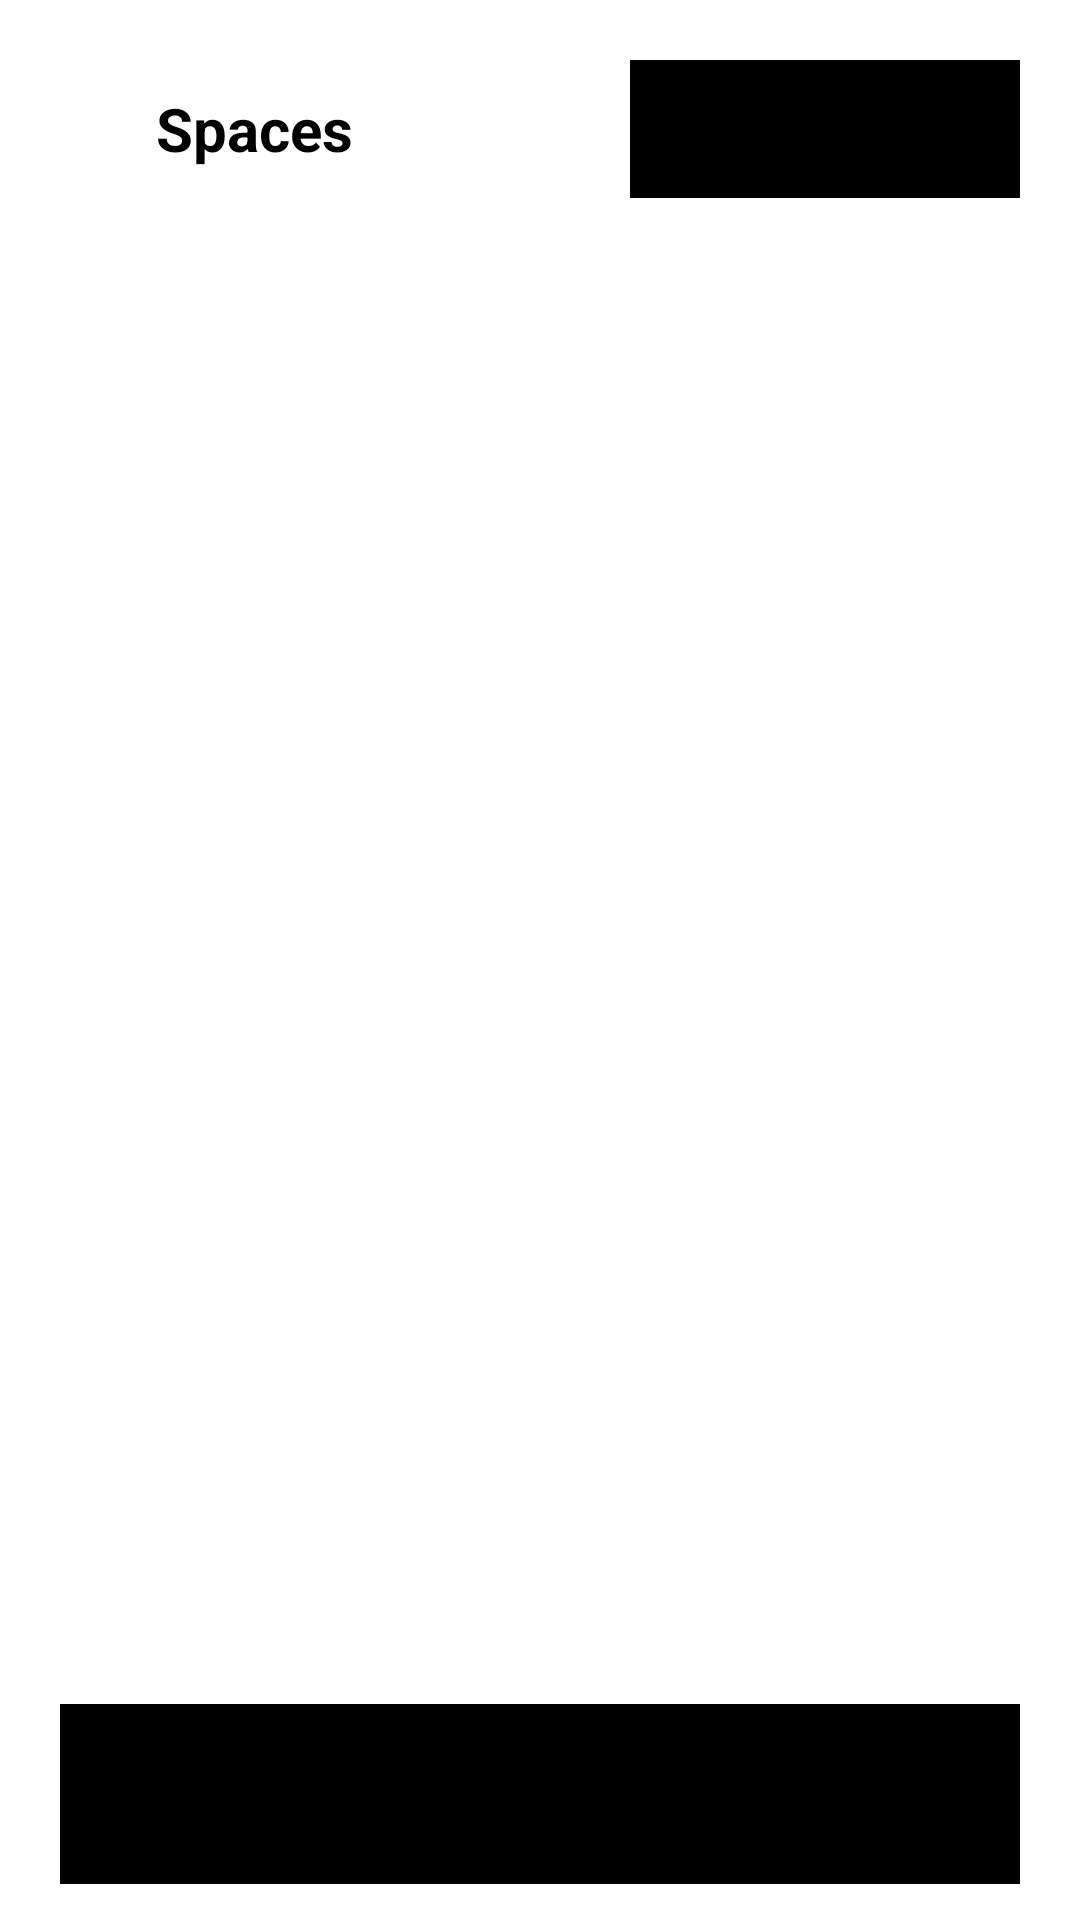

The Android layout XML behind this screen, and the referenced resources:
<!-- AndroidManifest.xml: application theme Theme.Syncly -->
<!-- res/layout/fragment_spaces.xml -->
<?xml version="1.0" encoding="utf-8"?>
<RelativeLayout xmlns:android="http://schemas.android.com/apk/res/android"
    xmlns:app="http://schemas.android.com/apk/res-auto"
    xmlns:tools="http://schemas.android.com/tools"
    android:id="@+id/main"
    android:layout_width="match_parent"
    android:layout_height="match_parent"
    tools:context=".fragments.Spaces"
    android:background="@color/white">

    <RelativeLayout
        android:layout_width="match_parent"
        android:layout_height="wrap_content"
        android:layout_margin="20dp"
        android:id="@+id/heading"
        android:layout_alignParentTop="true"
        >
        <ImageView
            android:layout_width="wrap_content"
            android:layout_height="wrap_content"
            android:src="@drawable/icon_group"
            android:id="@+id/groupIcon"
            android:layout_centerVertical="true"
            app:tint="@color/black" />

        <TextView
            android:layout_width="wrap_content"
            android:layout_height="wrap_content"
            android:layout_toEndOf="@id/groupIcon"
            android:text="Spaces"
            android:textSize="20sp"
            android:layout_marginLeft="8dp"
            android:textStyle="bold"
            android:layout_centerVertical="true"/>
        <com.google.android.material.button.MaterialButton
            android:layout_width="130dp"
            android:layout_height="46dp"
            android:backgroundTint="@color/black"
            app:cornerRadius="6dp"
            android:textSize="16sp"
            android:text="Join Space"
            android:layout_alignParentEnd="true"
            android:id="@+id/joinBtn"/>
    </RelativeLayout>

    <androidx.recyclerview.widget.RecyclerView
        android:id="@+id/spacesRecycler"
        android:layout_width="match_parent"
        android:layout_height="match_parent"
        android:layout_below="@id/heading"
        android:layout_marginHorizontal="20dp"
        android:layout_marginBottom="80dp"
        tools:listitem="@layout/item_space"/>


    <com.google.android.material.button.MaterialButton
        android:id="@+id/addBtn"
        android:layout_width="match_parent"
        android:layout_height="60dp"
        android:text="Create Space"
        android:backgroundTint="@color/black"
        android:textSize="16sp"
        app:cornerRadius="10dp"
        android:layout_marginHorizontal="20dp"
        android:layout_marginBottom="12dp"
        android:insetBottom="0dp"
        android:layout_alignParentBottom="true"/>

</RelativeLayout>
<!-- res/layout/item_space.xml (included above) -->
<?xml version="1.0" encoding="utf-8"?>
<com.google.android.material.card.MaterialCardView xmlns:android="http://schemas.android.com/apk/res/android"
    android:layout_width="match_parent"
    android:layout_height="94dp"
    xmlns:app="http://schemas.android.com/apk/res-auto"
    android:layout_marginBottom="8dp"
    app:cardCornerRadius="15dp"
    app:strokeColor="@color/gray"
    android:backgroundTint="@color/white"
    android:id="@+id/spacesBtn">
        <LinearLayout
            android:layout_width="match_parent"
            android:layout_height="match_parent"
            android:orientation="horizontal"
            android:padding="10dp">
            <com.google.android.material.card.MaterialCardView
                android:layout_width="70dp"
                android:layout_height="70dp"
                android:layout_gravity="center|start"
                app:cardBackgroundColor="@color/light_blue"
                app:cardCornerRadius="10dp"
                app:strokeColor="@color/light_blue"
                >
                    <TextView
                        android:layout_width="wrap_content"
                        android:layout_height="wrap_content"
                        android:layout_gravity="center"
                        android:fontFamily="sans-serif"
                        android:gravity="center"
                        android:text="AD"
                        android:textSize="32dp"
                        android:textColor="@color/white"
                        android:id="@+id/avatarText"/>
            </com.google.android.material.card.MaterialCardView>

            <LinearLayout
                android:layout_width="match_parent"
                android:layout_height="match_parent"
                android:gravity="center_vertical"
                android:orientation="vertical"
                android:layout_marginLeft="12dp">
                <TextView
                    android:layout_width="wrap_content"
                    android:layout_height="wrap_content"
                    android:text="App Dev Project"
                    android:fontFamily="sans-serif"
                    android:textStyle="bold"
                    android:textSize="16sp"
                    android:id="@+id/spaceName"/>

                <TextView
                    android:layout_width="wrap_content"
                    android:layout_height="wrap_content"
                    android:text="Due Feb 2"
                    android:fontFamily="sans-serif"
                    android:textSize="14sp"
                    android:id="@+id/deadlineText"/>
            </LinearLayout>
        </LinearLayout>
</com.google.android.material.card.MaterialCardView>
<!-- resources referenced by this layout -->
<resources>
  <color name="black">#FF000000</color>
  <color name="gray">#757575</color>
  <color name="light_blue">#3D71FF</color>
  <color name="white">#FFFFFFFF</color>
  <!-- drawable icon_group (drawable) -->
  <vector xmlns:android="http://schemas.android.com/apk/res/android" android:height="24dp" android:tint="#FFFFFF" android:viewportHeight="960" android:viewportWidth="960" android:width="24dp">
  
      <path android:fillColor="@android:color/white" android:pathData="M0,720L0,657Q0,614 44,587Q88,560 160,560Q173,560 185,560.5Q197,561 208,563Q194,584 187,607Q180,630 180,655L180,720L0,720ZM240,720L240,655Q240,623 257.5,596.5Q275,570 307,550Q339,530 383.5,520Q428,510 480,510Q533,510 577.5,520Q622,530 654,550Q686,570 703,596.5Q720,623 720,655L720,720L240,720ZM780,720L780,655Q780,629 773.5,606Q767,583 754,563Q765,561 776.5,560.5Q788,560 800,560Q872,560 916,586.5Q960,613 960,657L960,720L780,720ZM325,640L636,640L636,640Q626,620 580.5,605Q535,590 480,590Q425,590 379.5,605Q334,620 325,640ZM160,520Q127,520 103.5,496.5Q80,473 80,440Q80,406 103.5,383Q127,360 160,360Q194,360 217,383Q240,406 240,440Q240,473 217,496.5Q194,520 160,520ZM800,520Q767,520 743.5,496.5Q720,473 720,440Q720,406 743.5,383Q767,360 800,360Q834,360 857,383Q880,406 880,440Q880,473 857,496.5Q834,520 800,520ZM480,480Q430,480 395,445Q360,410 360,360Q360,309 395,274.5Q430,240 480,240Q531,240 565.5,274.5Q600,309 600,360Q600,410 565.5,445Q531,480 480,480ZM480,400Q497,400 508.5,388.5Q520,377 520,360Q520,343 508.5,331.5Q497,320 480,320Q463,320 451.5,331.5Q440,343 440,360Q440,377 451.5,388.5Q463,400 480,400ZM481,640L481,640Q481,640 481,640Q481,640 481,640Q481,640 481,640Q481,640 481,640L481,640ZM480,360Q480,360 480,360Q480,360 480,360Q480,360 480,360Q480,360 480,360Q480,360 480,360Q480,360 480,360Q480,360 480,360Q480,360 480,360Z"/>
  
  </vector>
</resources>
